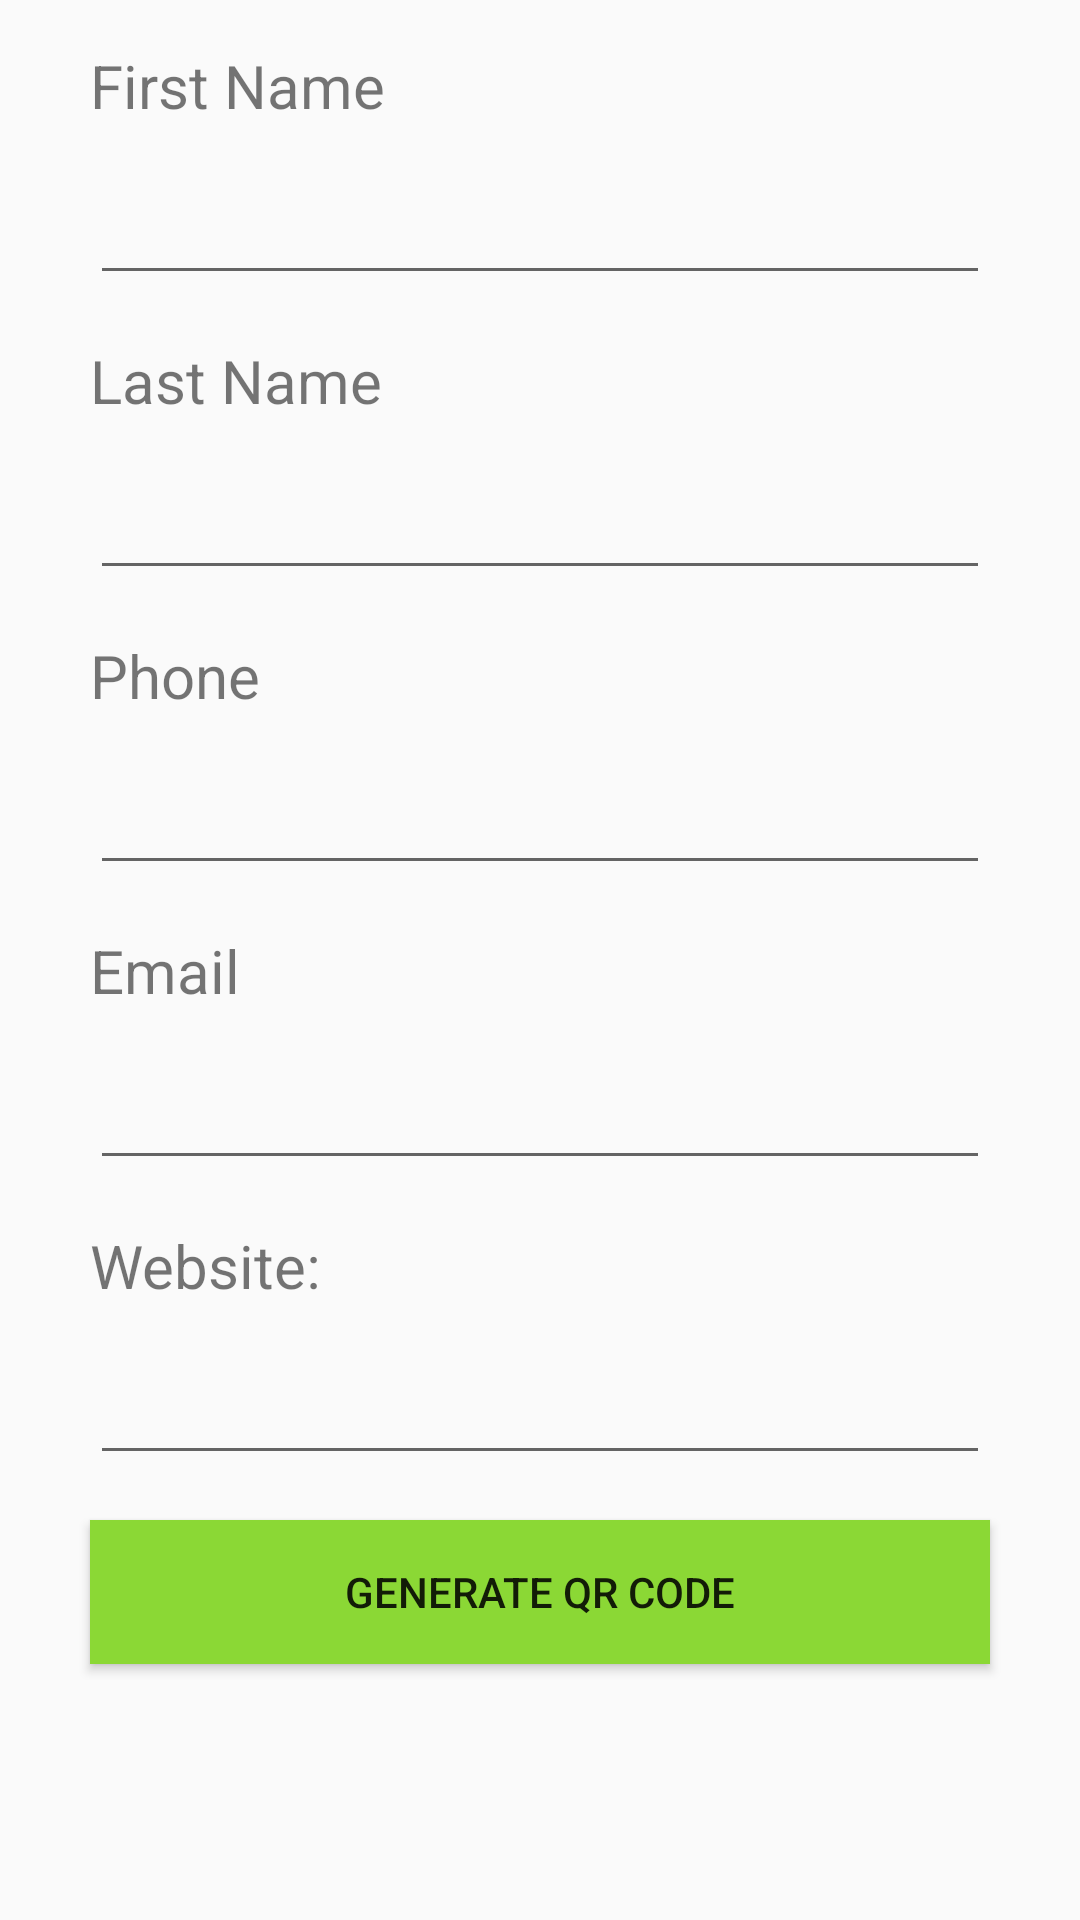

Here is an Android app screen rendered from its layout file. Give the layout XML and the strings, colors and styles it references.
<!-- AndroidManifest.xml: application theme AppTheme -->
<!-- res/layout/fragment_generate_contact.xml -->
<?xml version="1.0" encoding="utf-8"?>
<LinearLayout xmlns:android="http://schemas.android.com/apk/res/android"
    xmlns:tools="http://schemas.android.com/tools"
    android:layout_width="match_parent"
    android:layout_height="match_parent"
    android:orientation="vertical"
    tools:context=".fragment.GenerateContactFragment">

    <TextView
        android:id="@+id/textView5"
        android:layout_width="wrap_content"
        android:layout_height="wrap_content"
        android:text="@string/first_name"
        android:textSize="@dimen/text_vcard"
        android:layout_marginLeft="@dimen/item_generate_margin"
        android:layout_marginTop="@dimen/item_generate_margin_top"/>

    <com.google.android.material.textfield.TextInputEditText
        android:id="@+id/input_first_name"
        android:layout_width="match_parent"
        android:layout_height="wrap_content"
        android:layout_marginLeft="@dimen/item_generate_margin"
        android:layout_marginRight="@dimen/item_generate_margin"
        android:layout_marginTop="@dimen/item_generate_margin_top" />

    <TextView
        android:id="@+id/textView7"
        android:layout_width="wrap_content"
        android:layout_height="wrap_content"
        android:text="@string/last_name"
        android:textSize="@dimen/text_vcard"
        android:layout_marginLeft="@dimen/item_generate_margin"
        android:layout_marginTop="@dimen/item_generate_margin_top"/>

    <com.google.android.material.textfield.TextInputEditText
        android:id="@+id/input_last_name"
        android:layout_width="match_parent"
        android:layout_height="wrap_content"
        android:layout_marginLeft="@dimen/item_generate_margin"
        android:layout_marginRight="@dimen/item_generate_margin"
        android:layout_marginTop="@dimen/item_generate_margin_top" />

    <TextView
        android:id="@+id/textView9"
        android:layout_width="wrap_content"
        android:layout_height="wrap_content"
        android:text="@string/phone"
        android:textSize="@dimen/text_vcard"
        android:layout_marginLeft="@dimen/item_generate_margin"
        android:layout_marginTop="@dimen/item_generate_margin_top"/>

    <com.google.android.material.textfield.TextInputEditText
        android:id="@+id/input_phone"
        android:layout_width="match_parent"
        android:layout_height="wrap_content"
        android:layout_marginLeft="@dimen/item_generate_margin"
        android:layout_marginRight="@dimen/item_generate_margin"
        android:layout_marginTop="@dimen/item_generate_margin_top" />

    <TextView
        android:id="@+id/textView10"
        android:layout_width="wrap_content"
        android:layout_height="wrap_content"
        android:text="@string/email_text"
        android:textSize="@dimen/text_vcard"
        android:layout_marginLeft="@dimen/item_generate_margin"
        android:layout_marginTop="@dimen/item_generate_margin_top"/>

    <com.google.android.material.textfield.TextInputEditText
        android:id="@+id/input_email"
        android:layout_width="match_parent"
        android:layout_height="wrap_content"
        android:layout_marginLeft="@dimen/item_generate_margin"
        android:layout_marginRight="@dimen/item_generate_margin"
        android:layout_marginTop="@dimen/item_generate_margin_top" />
    <TextView
        android:id="@+id/textView11"
        android:layout_width="wrap_content"
        android:layout_height="wrap_content"
        android:text="@string/website"
        android:textSize="@dimen/text_vcard"
        android:layout_marginLeft="@dimen/item_generate_margin"
        android:layout_marginTop="@dimen/item_generate_margin_top"/>

    <com.google.android.material.textfield.TextInputEditText
        android:id="@+id/input_url"
        android:layout_width="match_parent"
        android:layout_height="wrap_content"
        android:layout_marginLeft="@dimen/item_generate_margin"
        android:layout_marginRight="@dimen/item_generate_margin"
        android:layout_marginTop="@dimen/item_generate_margin_top" />

    <Button
        android:id="@+id/contact_generate"
        android:layout_width="match_parent"
        android:layout_height="wrap_content"
        android:background="@color/colorPrimary"
        android:text="@string/generate_qr_code"
        android:layout_marginLeft="@dimen/item_generate_margin"
        android:layout_marginRight="@dimen/item_generate_margin"
        android:layout_marginTop="@dimen/item_generate_margin_top"/>

</LinearLayout>
<!-- resources referenced by this layout -->
<resources>
  <color name="colorPrimary">#8BD835</color>
  <dimen name="item_generate_margin">30dp</dimen>
  <dimen name="item_generate_margin_top">15dp</dimen>
  <dimen name="text_vcard">20dp</dimen>
  <string name="email_text">Email</string>
  <string name="first_name">First Name</string>
  <string name="generate_qr_code">Generate QR Code</string>
  <string name="last_name">Last Name</string>
  <string name="phone">Phone</string>
  <string name="website">Website:</string>
  <style name="AppTheme" parent="Theme.AppCompat.Light.DarkActionBar">
          
          <item name="colorPrimary">@color/colorPrimary</item>
          <item name="colorPrimaryDark">@color/colorPrimaryDark</item>
          <item name="colorAccent">@color/colorAccent</item>
          <item name="android:datePickerDialogTheme">@style/MyDatePickerDialogTheme</item>
          <item name="android:timePickerDialogTheme">@style/MyDatePickerDialogTheme</item>
      </style>
  <color name="colorPrimaryDark">#8BD835</color>
  <color name="colorAccent">#E5E7EC</color>
  <style name="MyDatePickerDialogTheme" parent="android:Theme.Material.Light.Dialog">
          <item name="android:datePickerStyle">@style/MyDatePickerStyle</item>
          <item name="android:timePickerStyle">@style/MyTimePickerStyle</item>
      </style>
  <style name="MyDatePickerStyle" parent="@android:style/Widget.Material.Light.DatePicker">
          <item name="android:headerBackground">@color/colorPrimary</item>
          <item name="android:colorButtonNormal">@color/colorPrimary</item>
      </style>
  <style name="MyTimePickerStyle" parent="@android:style/Widget.Material.Light.TimePicker">
          <item name="android:headerBackground">@color/colorPrimary</item>
          <item name="android:colorButtonNormal">@color/colorPrimary</item>
      </style>
</resources>
